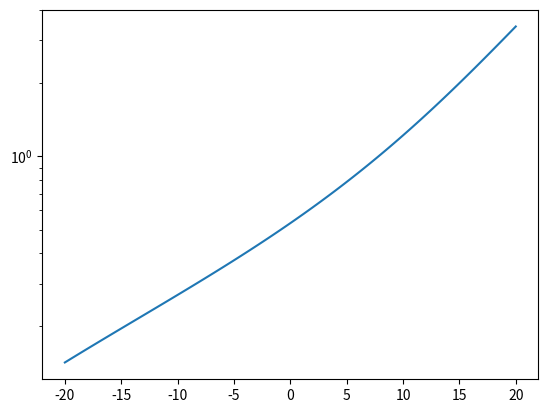

Recreate this plot in Python.
"""
This module contains classes for creating the energy and angular
distributions of charged particles.
[redacted]
[redacted]
[redacted]
"""

import numpy as np
from scipy.constants import physical_constants
from scipy.integrate import quad

class EnergyDistribution:
    """
    This class contains functions related to the energy distribution
    of secondary particles.  The parameterizations used are those of
    S. Lafebre et al. (2009). The normalization parameter A1 is determined
    by the normalization condition.
    """
    # pt for particle
    pt = {'Tot': 0, 'Ele': 1, 'Pos': 2}
    # pm for parameter
    pm = {'A00':0,'A01':1,'A02':2,'e11':3,'e12':4,'e21':5,'e22':6,'g11':7,'g21':8}
    # pz for parameterization
    #               A00   A01   A02     e11  e12    e21  e22  g11 g21
    pz = np.array([[1.000,0.191,6.91e-4,5.64,0.0663,123.,0.70,1.0,0.0374],  # Tot
                   [0.485,0.183,8.17e-4,3.22,0.0068,106.,1.00,1.0,0.0372],  # Ele
                   [0.516,0.201,5.42e-4,4.36,0.0663,143.,0.15,2.0,0.0374]]) # Pos

    ll = np.log(1.e-1) #lower limit
    ul = np.log(1.e+6) #upper limit

    def __init__(self,part,t):
        """
        Set the parameterization constants for this type of particle. The normalization
        constant is determined for the given shower stage, (which can be changed later).
        Parameters:
            particle = The name of the distribution of particles to create
            t = The shower stage for which to do the claculation
        """
        self.p = self.pt[part]
        self.t = t
        self.normalize(t)

    # Functions for the top level parameters
    def _set_A0(self,p,t):
        self.A0 = self.A1*self.pz[p,self.pm['A00']] * np.exp( self.pz[p,self.pm['A01']]*t - self.pz[p,self.pm['A02']]*t**2)
    def _set_e1(self,p,t):
        self.e1 = self.pz[p,self.pm['e11']] - self.pz[p,self.pm['e12']]*t
    def _set_e2(self,p,t):
        self.e2 = self.pz[p,self.pm['e21']] - self.pz[p,self.pm['e22']]*t
    def _set_g1(self,p,t):
        self.g1 = self.pz[p,self.pm['g11']]
    def _set_g2(self,p,t):
        self.g2 = 1 + self.pz[p,self.pm['g21']]*t

    def normalize(self,t):
        p = self.pt['Tot']
        self.A1 = 1.
        self._set_A0(p,t)
        self._set_e1(p,t)
        self._set_e2(p,t)
        self._set_g1(p,t)
        self._set_g2(p,t)
        intgrl,eps = quad(self.spectrum,self.ll,self.ul)
        self.A1 = 1/intgrl
        p = self.p
        self._set_A0(p,t)
        self._set_e1(p,t)
        self._set_e2(p,t)
        self._set_g1(p,t)
        self._set_g2(p,t)

    def set_stage(self,t):
        self.t = t
        self.normalize(t)

    def spectrum(self,lE):
        """
        This function returns the particle distribution as a function of energy (energy spectrum)
        at a given stage
        Parameters:
            lE = energy of a given secondary particle [MeV]
        Returns:
            n_t_lE = the energy distribution of secondary particles.
        """
        E = np.exp(lE)
        return self.A0*E**self.g1 / ( (E+self.e1)**self.g1 * (E+self.e2)**self.g2 )

class AngularDistribution:
    """
    This class contains functions related to the angular distribution
    of secondary particles.  This class can produce an electron angular
    distribution based on either the parameterization of Lafebre et al. or
    Professor Bergman depending on the choice of the variable 'schema'
    """
    # Bergman constants
    pm_b = {
        'a10' : 3773.05,
        'a11' : 1.82945,
        'a12' : 0.031143,
        'a13' : 0.0129724,
        'c10' : 163.366,
        'c11' : 0.952228,
        'c20' : 182.945,
        'c21' : 0.921291,
        'a20' : 340.308,
        'a21' : 1.73569,
        'a22' : 6.03581,
        'a23' : 4.29495,
        'a24' : 2.50626,
        'p0'  : 49.0374,
        'p1'  : 0.790002,
        'p2'  : 2.20173,
        'r0'  : 3.6631,
        'r1'  : 0.131998,
        'r2'  : -0.134479,
        'r3'  : 0.537966,
        'lb'  : -1.5,
        'lc'  : -1.4,
    }
    # Lafebre constants
    pm_l = {
        'a11' : -0.399,
        'a21' : -8.36,
        'a22' : 0.440,
        'sig' : 3,
        'b11' : -3.73,
        'b12' : 0.92,
        'b13' : 0.210,
        'b21' : 32.9,
        'b22' : 4.84,
    }

    intlim = np.array([0,1.e-11,1.e-9,1.e-7,1.e-5,1.e-3,1.e-1,np.pi])
    lls = intlim[:-1]
    uls = intlim[1:]

    def __init__(self,lE,schema='b'):
        """Set the parameterization constants for this type (log)energy. The
        angular distribution only depends on the energy not the
        particle or stage. The normalization constanct is determined
        automatically. (It's normalized in degrees!)
        Parameters:
            lE = The log of the energy (in MeV) at which the angular
                 distribution is calculated
            schema = either 'b' for the Bergman parameterization or 'l' for the
                     Lafebre parameterization.
        """
        self.schema = schema
        self.set_lE(lE)

    # Set Lafebre constants
    def _set_b1l(self):
        self.b1l = self.pm_l['b11'] + self.pm_l['b12'] * self.E**self.pm_l['b13']
    def _set_b2l(self):
        self.b2l = self.pm_l['b21'] - self.pm_l['b22'] * self.lE
    def _set_a1l(self):
        self.a1l = self.pm_l['a11']
    def _set_a2l(self):
        self.a2l = self.pm_l['a21'] + self.pm_l['a22'] * self.lE
    def _set_sigl(self):
        self.sigl = self.pm_l['sig']

    # Set Bergman constants
    def _set_a1b(self):
        self.a1b = self.pm_b['a10'] * (self.EGeV)**(self.pm_b['a11'] +
        self.pm_b['a12'] * self.log10E + self.pm_b['a13'] *
        self.log10E**2)
    def _set_c1b(self):
        self.c1b = self.pm_b['c10'] * (self.EGeV)**self.pm_b['c11']
    def _set_c2b(self):
        self.c2b = self.pm_b['c20'] * (self.EGeV)**self.pm_b['c21']
    def _set_a2b(self):
        if self.log10E >= self.pm_b['lb']:
            self.a2b = self.pm_b['a20'] * (self.EGeV)**self.pm_b['a21'] + \
            self.pm_b['a22']
        else:
            num = self.pm_b['a20'] * 10.**(self.pm_b['a21'] * self.pm_b['lb']) + \
            self.pm_b['a22'] - self.pm_b['a24']
            den = 10.**(self.pm_b['a23'] * self.pm_b['lb'])
            self.a2b = (num / den) * (self.EGeV)**self.pm_b['a23'] + self.pm_b['a24']
    def _set_theta_0b(self):
        if self.log10E >= self.pm_b['lc']:
            self.theta_0b = self.pm_b['p0'] * (self.EGeV)**self.pm_b['p1']
        else:
            self.theta_0b = self.pm_b['p0'] * 10**(self.pm_b['lc']*(self.pm_b['p1']
            - self.pm_b['p2'])) * (self.EGeV)**self.pm_b['p2']
    def _set_rb(self):
        self.rb = self.pm_b['r0']
        ld = self.pm_b['r2'] / self.pm_b['r3']
        if self.log10E <= ld:
            self.rb += self.pm_b['r1'] * (self.EGeV)**(self.pm_b['r2'] +
            self.pm_b['r3'] * self.log10E)

    def set_lE(self,lE):
        self.lE = lE #natural log of E in MeV
        self.E = np.exp(lE) #E in MeV
        self.EGeV = self.E * 1.e-3 #E in GeV
        self.log10E = np.log10(self.EGeV) #commonlog of E in GeV
        self.normalize()

    def set_schema(self,schema):
        """
        Reset schema and normalize
        """
        self.schema = schema
        self.normalize()

    def norm_integrand(self,theta):
        return self.n_t_lE_Omega(theta) * np.sin(theta) * 4 * np.pi

    def normalize(self):
        """Set the normalization constant so that the integral over radians is unity."""
        self.C0 =1
        if self.schema == 'b':
            self._set_a1b()
            self._set_c1b()
            self._set_c2b()
            self._set_a2b()
            self._set_theta_0b()
            self._set_rb()
        elif self.schema == 'l':
            self._set_b1l()
            self._set_b2l()
            self._set_a1l()
            self._set_a2l()
            self._set_sigl()
        intgrl = 0.
        for ll,ul in zip(self.lls,self.uls):
            intgrl += quad(self.norm_integrand,ll,ul)[0]
        self.C0 = 1/intgrl

    def n_t_lE_Omega(self,theta):
        """
        This function returns the particle angular distribution as a angle at a given energy.
        It is independent of particle type and shower stage
        Parameters:
            theta: the angle [rad]
        Returns:
            n_t_lE_Omega = the angular distribution of particles
        """

        dist_value = np.empty(1)
        if self.schema == 'b':
            if self.log10E > 3.: # if the energy is greater than 1 TeV return a narrow Gaussian
                sig = 5.e-4 * (1000./self.EGeV)
                dist_value = self.C0 * np.exp(-(theta**2)/(2*sig**2))
            else:
                t1 = self.a1b * np.exp(-self.c1b * theta - self.c2b * theta**2)
                t2 = self.a2b / ((1 + theta * self.theta_0b)**(self.rb))
                dist_value = self.C0 * (t1 + t2)
        elif self.schema =='l':
            theta = np.degrees(theta)
            t1 = np.exp(self.b1l) * theta**self.a1l
            t2 = np.exp(self.b2l) * theta**self.a2l
            mrs = -1/self.sigl
            ms = -self.sigl
            dist_value = self.C0 * (t1**mrs + t2**mrs)**ms
        return dist_value

class LateralDistribution:
    """
    This class contains functions related to the lateral distribution
    of secondary particles.  The parameterization used is that of
    S. Lafebre et. al. (2009).
    """
    # pm for parameter

    pm = {'xp11':0,'xp12':1,'xp13':2,'zp01':3,'zp02':4,'zp03':5,'zp04':6,'zp05':7,'zp11':8,'zp12':9}
    # pz for parameterization
    #             xp11   xp12    xp13    zp01   zp02 zp03  zp04   zp05    zp11   zp12
    pz = np.array([0.859,-0.0461,0.00428,0.0263,1.34,0.160,-0.0404,0.00276,0.0263,-4.33])

    ll = 1.e-3 #lower limit
    ul = 100 #upper limitl

    def __init__(self,lE,t):
        """Set the parameterization constants for this type (log)energy. The
        lateral distribution depends on the log energy and stage.

        Parameters:
            lE = The log of the energy (in MeV) at which the lateral
                 distribution is calculated
            t = shower stage
        """
        self.lE = lE
        self.t = t
        self.C0 = 1.
        self.normalize(t)

    def _set_xp1(self):
        xp11 = self.pz[self.pm['xp11']]
        xp12 = self.pz[self.pm['xp12']]
        xp13 = self.pz[self.pm['xp13']]
        self.xp1 = xp11 + xp12*self.lE**2 + xp13*self.lE**3

    def _set_zp0(self,t):
        zp01 = self.pz[self.pm['zp01']]
        zp02 = self.pz[self.pm['zp02']]
        zp03 = self.pz[self.pm['zp03']]
        zp04 = self.pz[self.pm['zp04']]
        zp05 = self.pz[self.pm['zp05']]
        self.zp0 = zp01*t + zp02 + zp03*self.lE + zp04*self.lE**2 + zp05*self.lE**3

    def _set_zp1(self,t):
        zp11 = self.pz[self.pm['zp11']]
        zp12 = self.pz[self.pm['zp12']]
        self.zp1 = zp11*t + zp12

    def normalize(self,t):
        self.C0 = 1.
        self._set_xp1()
        self._set_zp0(t)
        self._set_zp1(t)
        intgrl,eps = quad(self.n_t_lE_lX,self.ll,self.ul)
        self.C0 = 1/intgrl

    def set_lE(self,lE,t):
        self.lE = lE
        self.t = t
        self.normalize(t)

    def n_t_lE_lX(self,X):
        """
        This function returns the particle lateral distribution as an
        angle at a given energy.

        Parameters:
            X: dimensionless Moliere units

        Returns:
            n_t_lE_lX = the lateral distribution
        """

        return self.C0 * X**self.zp0 * (self.xp1 + X)**self.zp1

class LateralDistributionNKG:
    '''
    This class implements the energy independent lateral distribution
    parameterization.

    Parameters:

    t = shower stages
    '''

    pm = {'zp00':0,'zp01':1,'zp10':2,'zp11':3,'xp10':4}
    pz = np.array([0.0238,1.069,0.0238,2.918,0.430])
    ll = np.log(1.e-5)
    ul = np.log(1.e2)

    def __init__(self,t):
        self.t = t
        self.normalize(t)

    def set_zp0(self,t):
        zp00 = self.pz[self.pm['zp00']]
        zp01 = self.pz[self.pm['zp01']]
        self.zp0 = zp00 * t + zp01

    def set_zp1(self,t):
        zp10 = self.pz[self.pm['zp10']]
        zp11 = self.pz[self.pm['zp11']]
        self.zp1 = zp10 * t - zp11

    def set_xp1(self):
        self.xp1 = self.pz[self.pm['xp10']]

    def n_t_lX(self,lX):
        """
        This function returns the particle lateral distribution as a
        function of the Moliere radius.

        Parameters:
        X = Moliere radius (dimensionless)

        Returns:
        n_t_lX = the normalized lateral distribution value at X
        """
        X = np.exp(lX)
        return self.C0 * X ** self.zp0 * (self.xp1 + X) ** self.zp1

    def set_t(self,t):
        self.t = t
        self.normalize(t)

    def normalize(self,t):
        self.C0 = 1.
        self.set_zp0(t)
        self.set_zp1(t)
        self.set_xp1()
        intgrl,eps = quad(self.n_t_lX,self.ll,self.ul)
        self.C0 = 1/intgrl
        self.AVG = self.AVG_Moliere()

    def AVG_integrand(self,X):
        lX = np.log(X)
        return self.n_t_lX(lX)

    def AVG_Moliere(self):
        ll = np.exp(self.ll)
        ul = np.exp(self.ul)
        intgrl,eps = quad(self.AVG_integrand,ll,ul)
        return intgrl

    def n_t_rm_r(self,r,rm):
        '''
        This function returns the density of particles per unit area at distance
        r given values of t and rm.
        Parameters:
        r = distance from the shower axis (m)
        rm = the Moliere radius for a given atmospheric height (m)

        returns:
        the relative density of particles per unit area
        '''
        X = r / rm
        return self.n_t_lX(np.log(X)) / (2 * np.pi * r ** 2)

    def r_avg_integrand(self,r,rm):
        return 2 * np.pi * r**2 * self.n_t_rm_r(r,rm)

    def AVG_r(self,rm):
        ll = np.exp(self.ll) * rm
        ul = np.exp(self.ul) * rm
        return quad(self.r_avg_integrand,ll,ul, args = rm)[0]

    def r_avg_integrand_simple(self,r,rm):
        X = r / rm
        return self.n_t_lX(np.log(X))

    def AVG_r_simple(self,rm):
        ll = np.exp(self.ll) * rm
        ul = np.exp(self.ul) * rm
        return quad(self.r_avg_integrand_simple,ll,ul, args = rm)[0]


if __name__ == '__main__':
    import matplotlib.pyplot as plt
    plt.ion()

    ts = np.linspace(-20,20,101)
    avg = np.empty_like(ts)
    ld = LateralDistributionNKG(ts.min())
    for i,t in enumerate(ts):
        ld.set_t(t)
        avg[i] = ld.AVG
    np.savez('lateral_lX.npz',t=ts,avg=avg)
    plt.figure()
    plt.plot(ts,avg)
    plt.semilogy()
    # ll = np.radians(0.1)
    # ul = np.radians(45.)
    # lqrad = np.linspace(np.log(ll),np.log(ul),450)
    # qrad = np.exp(lqrad)
    #
    # fig = plt.figure()
    # qd = AngularDistribution(np.log(1.),'l')
    # plt.plot(qrad,qd.n_t_lE_Omega(qrad),label='1 MeV')
    # qd.set_lE(np.log(5.))
    # plt.plot(qrad,qd.n_t_lE_Omega(qrad),label='5 MeV')
    # qd.set_lE(np.log(30.))
    # plt.plot(qrad,qd.n_t_lE_Omega(qrad),label='30 MeV')
    # qd.set_lE(np.log(170.))
    # plt.plot(qrad,qd.n_t_lE_Omega(qrad),label='170 MeV')
    # qd.set_lE(np.log(1.e3))
    # plt.plot(qrad,qd.n_t_lE_Omega(qrad),label='1 GeV')
    # plt.loglog()
    # plt.legend()
    # plt.xlabel('Theta [rad]')
    # plt.ylabel('n(t;lE,Omega)')
    # plt.show()
    #
    # fig = plt.figure()
    # qd.set_schema('b')
    # qd.set_lE(np.log(1.))
    # plt.plot(qrad,qd.n_t_lE_Omega(qrad),label='1 MeV B')
    # qd.set_lE(np.log(5.))
    # plt.plot(qrad,qd.n_t_lE_Omega(qrad),label='5 MeV B')
    # qd.set_lE(np.log(30.))
    # plt.plot(qrad,qd.n_t_lE_Omega(qrad),label='30 MeV B')
    # qd.set_lE(np.log(170.))
    # plt.plot(qrad,qd.n_t_lE_Omega(qrad),label='170 MeV B')
    # qd.set_lE(np.log(1.e3))
    # plt.plot(qrad,qd.n_t_lE_Omega(qrad),label='1 GeV B')
    # plt.loglog()
    # plt.xlim(ll,ul)
    # plt.legend()
    # plt.xlabel('Theta [rad]')
    # plt.ylabel('n(t;lE,Omega)')
    plt.show()
